Run: headless pygame with SDL's dummy video driver; simulated clock (each Clock.tick advances the game by its frame time, no real sleeping); random seed 0; keys injected as events and as key.get_pressed() state; no mouse input.
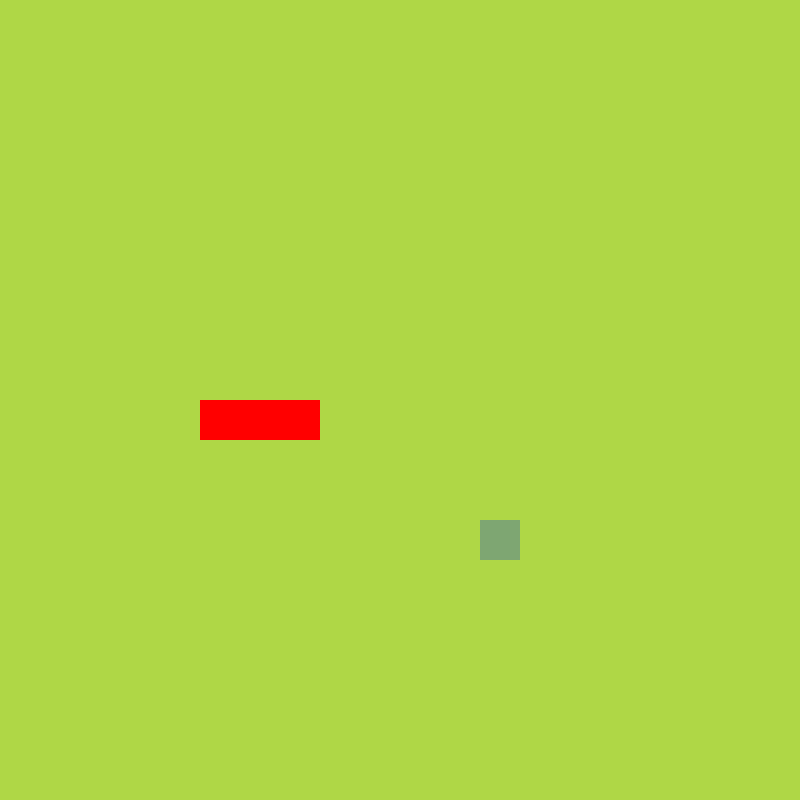
Frame 1 of 4 · flips 1–60 · no input
Frame 2 of 4 · flips 61–180 · tapped SPACE, RETURN · held RIGHT (→), D · screen unchanged from frame 1, image omitted
Frame 3 of 4 · flips 181–300 · held DOWN (↓), S · screen unchanged from frame 2, image omitted
Frame 4 of 4 · flips 301–420 · held LEFT (←), A, UP (↑), W · screen unchanged from frame 3, image omitted

The pygame program that drew these frames:

import pygame, sys, random
from pygame.math import Vector2

class SNAKE:
    def __init__(self):
        self.body = [Vector2(5,10), Vector2(6,10), Vector2(7,10)]
        self.direction = Vector2(1, 0)
        self.eat = False

    def movement(self):
        if self.eat:
            bodycopy = self.body[:]
            bodycopy.insert(0, bodycopy[0] + self.direction)
            self.body = bodycopy
            self.eat = False
        else:
            bodycopy = self.body[:-1]   
            bodycopy.insert(0, bodycopy[0] + self.direction)
            self.body = bodycopy


    def draw_snake(self):
        for block in self.body:
            block_rect = pygame.Rect(int(block.x*cell_size), int(block.y*cell_size), cell_size, cell_size)
            pygame.draw.rect(screen, (255, 0, 0), block_rect)

    def addblock(self):
        self.eat = True


class FOOD:
    def __init__(self):
        self.spawn()

    def draw_food(self):
        food_rect = pygame.Rect(self.pos.x*cell_size, self.pos.y*cell_size, cell_size, cell_size)
        pygame.draw.rect(screen, (126, 166, 114), food_rect)

    def spawn(self):
        self.x = random.randint(0, cell_number - 1)
        self.y = random.randint(0, cell_number - 1)
        self.pos = Vector2(self.x, self.y)

class MAIN:
    def __init__(self):
        self.snake = SNAKE()
        self.food = FOOD()

    def update(self):
        self.snake.movement()
        self.collision()

    def draw_elements(self):
        self.snake.draw_snake()
        self.food.draw_food()
    
    def collision(self):
        if self.food.pos == self.snake.body[0]:
            self.food.spawn()
            self.snake.addblock()


pygame.init()   
cell_size = 40
cell_number = 20
screen = pygame.display.set_mode((cell_number*cell_size, cell_number*cell_size))
clock = pygame.time.Clock()

main = MAIN()

SCREEN_UPDATE = pygame.USEREVENT
pygame.time.set_timer(SCREEN_UPDATE, 100)

while True:
    for event in pygame.event.get():
        if event.type == pygame.QUIT:
            pygame.quit()
            sys.exit()
        if event.type == SCREEN_UPDATE:
            main.update()
        if event.type == pygame.KEYDOWN:
            if (event.key == pygame.K_UP or event.key == pygame.K_w) and main.snake.direction != Vector2(0, 1):
                main.snake.direction = Vector2(0, -1)
            if (event.key == pygame.K_DOWN or event.key == pygame.K_s) and main.snake.direction != Vector2(0, -1):
                main.snake.direction = Vector2(0, 1)
            if (event.key == pygame.K_LEFT or event.key == pygame.K_a) and main.snake.direction != Vector2(1, 0):
                main.snake.direction = Vector2(-1, 0)
            if (event.key == pygame.K_RIGHT or event.key == pygame.K_d) and main.snake.direction != Vector2(-1, 0):
                main.snake.direction = Vector2(1, 0)
    
    screen.fill((175, 215, 70))
    main.draw_elements()
    pygame.display.update()
    clock.tick(60)
